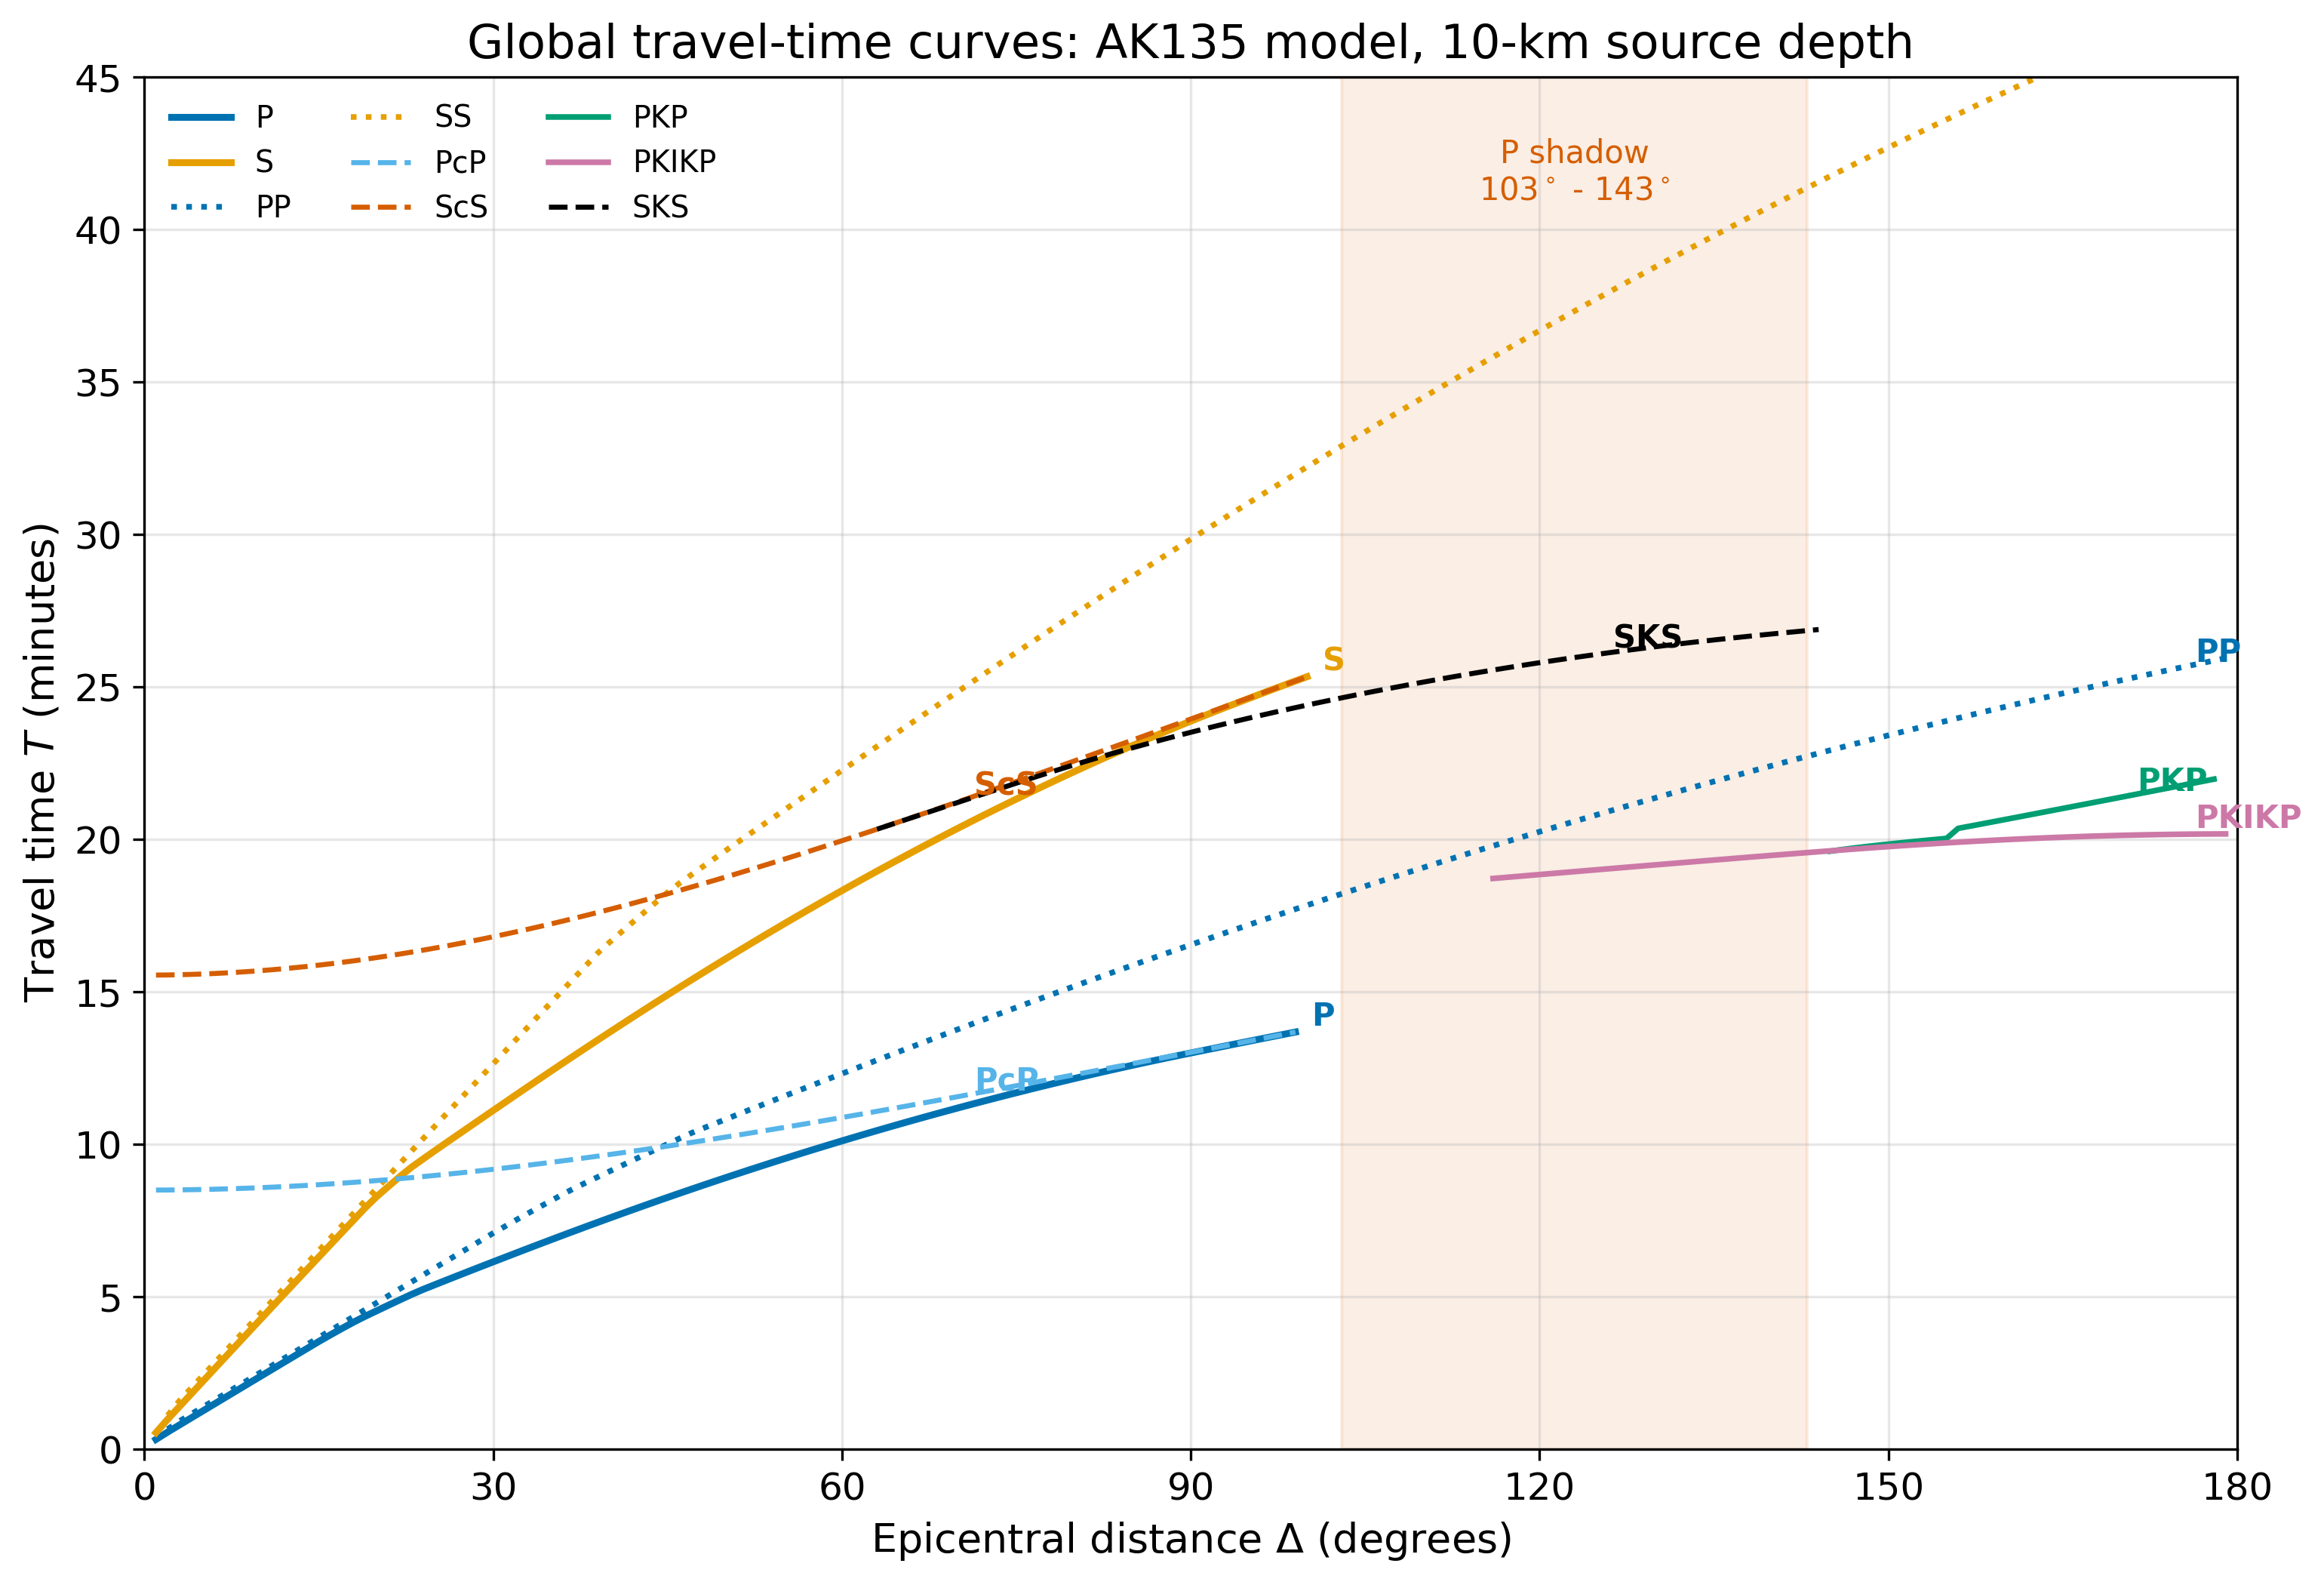

This chart was generated by the following Python code:
"""
fig_11_traveltime_curves.py

Scientific content: Global travel-time curves for the major body-wave
phases (P, S, PcP, ScS, PP, SS, PKP, PKIKP, SKS) as a function of
epicentral distance Delta, computed from the AK135 1-D Earth model
using obspy.taup. This is the modern, reproducible version of the
Jeffreys-Bullen travel-time tables that seismologists have used since
the 1940s to identify phases on global seismograms.

Reproduces the scientific content of:
  Kennett, B.L.N., Engdahl, E.R., Buland, R., 1995. Constraints on
  seismic velocities in the Earth from travel times. Geophys. J. Int.
  122(1), 108-124. https://doi.org/10.1111/j.1365-246X.1995.tb03540.x
  (open access - AK135 model).

  IRIS/EarthScope Global Stacks (open access):
  https://ds.iris.edu/spud/eventplot

Output: assets/figures/fig_11_traveltime_curves.png
License: CC-BY 4.0 (this script)
"""
import numpy as np
import matplotlib as mpl
import matplotlib.pyplot as plt
from obspy.taup import TauPyModel

mpl.rcParams.update({
    "font.size": 13,
    "axes.titlesize": 15,
    "axes.labelsize": 13,
    "xtick.labelsize": 12,
    "ytick.labelsize": 12,
    "legend.fontsize": 10,
    "figure.dpi": 150,
    "savefig.dpi": 300,
})

COLORS = ["#0072B2", "#E69F00", "#56B4E9", "#009E73",
          "#D55E00", "#CC79A7", "#000000"]


def compute_tt(model, phase_list, distances, source_depth_km=10.0):
    """Return dict of phase -> list of (delta, t_min)."""
    out = {ph: [] for ph in phase_list}
    for d in distances:
        arrivals = model.get_travel_times(
            source_depth_in_km=source_depth_km,
            distance_in_degree=d,
            phase_list=phase_list,
        )
        seen = set()
        for arr in arrivals:
            # Take only first arrival of each named phase at this distance
            if arr.name in seen:
                continue
            seen.add(arr.name)
            if arr.name in out:
                out[arr.name].append((d, arr.time / 60.0))
    return out


def main(outpath):
    model = TauPyModel(model="ak135")

    phases = {
        "P":     dict(color=COLORS[0], ls="-",  lw=2.2),
        "S":     dict(color=COLORS[1], ls="-",  lw=2.2),
        "PP":    dict(color=COLORS[0], ls=":",  lw=1.8),
        "SS":    dict(color=COLORS[1], ls=":",  lw=1.8),
        "PcP":   dict(color=COLORS[2], ls="--", lw=1.6),
        "ScS":   dict(color=COLORS[4], ls="--", lw=1.6),
        "PKP":   dict(color=COLORS[3], ls="-",  lw=1.8),
        "PKIKP": dict(color=COLORS[5], ls="-",  lw=1.8),
        "SKS":   dict(color=COLORS[6], ls="--", lw=1.6),
    }

    distances = np.arange(1, 180, 1)
    tt = compute_tt(model, list(phases.keys()), distances,
                    source_depth_km=10.0)

    fig, ax = plt.subplots(figsize=(10.5, 7.2))

    for ph, style in phases.items():
        pts = tt[ph]
        if not pts:
            continue
        d_arr = np.array([p[0] for p in pts])
        t_arr = np.array([p[1] for p in pts])
        # Break curve where distance jumps (e.g. PKP gap)
        gaps = np.where(np.diff(d_arr) > 2.5)[0]
        if len(gaps) == 0:
            ax.plot(d_arr, t_arr, label=ph, **style)
        else:
            start = 0
            first = True
            for g in gaps:
                ax.plot(d_arr[start:g + 1], t_arr[start:g + 1],
                        label=(ph if first else None), **style)
                first = False
                start = g + 1
            ax.plot(d_arr[start:], t_arr[start:], **style)

    # Shadow zone shading
    ax.axvspan(103, 143, color="#D55E00", alpha=0.10, zorder=0)
    ax.text(123, 43, "P shadow\n$103^\\circ$ - $143^\\circ$",
            ha="center", va="top", fontsize=10, color=COLORS[4])

    # Inline phase labels at right edge
    label_positions = {
        "P":     (175, None),
        "S":     (130, None),
        "PP":    (175, None),
        "SS":    (175, None),
        "PcP":   (70, None),
        "ScS":   (70, None),
        "PKP":   (170, None),
        "PKIKP": (175, None),
        "SKS":   (125, None),
    }
    for ph, (xpos, _) in label_positions.items():
        pts = tt[ph]
        if not pts:
            continue
        # Find closest point
        best = min(pts, key=lambda p: abs(p[0] - xpos))
        ax.annotate(ph, xy=best, xytext=(5, 2),
                    textcoords="offset points",
                    fontsize=10, color=phases[ph]["color"],
                    fontweight="bold")

    ax.set_xlabel("Epicentral distance $\\Delta$ (degrees)")
    ax.set_ylabel("Travel time $T$ (minutes)")
    ax.set_xlim(0, 180)
    ax.set_ylim(0, 45)
    ax.set_xticks(np.arange(0, 181, 30))
    ax.grid(True, alpha=0.3)
    ax.set_title("Global travel-time curves: AK135 model, 10-km source depth",
                 color=COLORS[6])
    ax.legend(loc="upper left", ncol=3, frameon=False, fontsize=9.5)

    fig.tight_layout()
    fig.savefig(outpath, bbox_inches="tight")
    plt.close(fig)
    print(f"Saved: {outpath}")


if __name__ == "__main__":
    main("/home/claude/work/ess314/assets/figures/fig_11_traveltime_curves.png")
